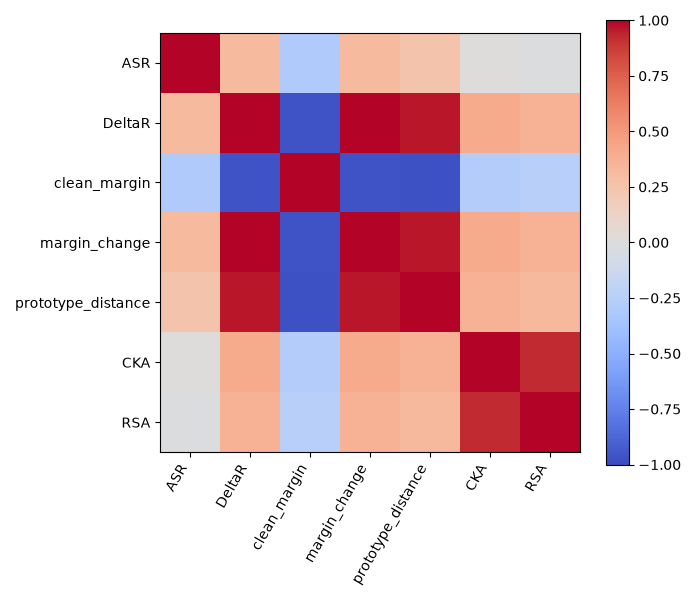

The data file committed next to this chart (first rows):
, ASR, DeltaR, clean_margin, margin_change, prototype_distance, CKA, RSA
ASR, 1.0, 0.3172, -0.2918, 0.3172, 0.2561, 0.006299, -0.01181
DeltaR, 0.3172, 1.0, -0.9666, 1.0, 0.9647, 0.3989, 0.3748
clean_margin, -0.2918, -0.9666, 1.0, -0.9666, -0.9761, -0.279, -0.255
margin_change, 0.3172, 1.0, -0.9666, 1.0, 0.9647, 0.3989, 0.3748
prototype_distance, 0.2561, 0.9647, -0.9761, 0.9647, 1.0, 0.3655, 0.3258
CKA, 0.006299, 0.3989, -0.279, 0.3989, 0.3655, 1.0, 0.9286
RSA, -0.01181, 0.3748, -0.255, 0.3748, 0.3258, 0.9286, 1.0
